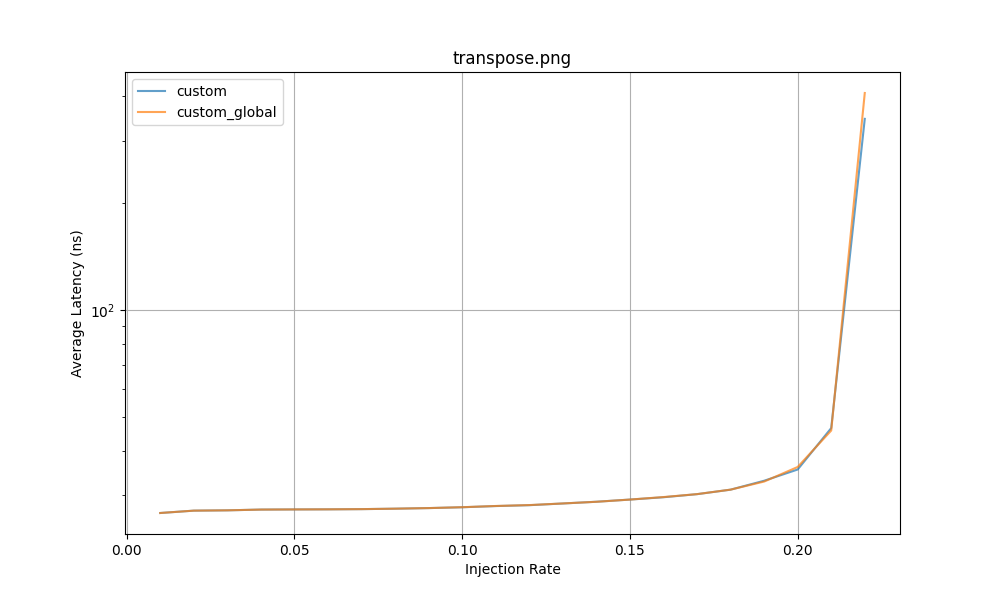

Source data for this figure (header and first rows):
Routing Function, 0.01, 0.02, 0.03, 0.04, 0.05, 0.06, 0.07, 0.08, 0.09, 0.1, 0.11, 0.12, 0.13, 0.14, 0.15, 0.16, 0.17, 0.18, 0.19, 0.2, 0.21, 0.22, 0.23
custom, 26.73, 27.14, 27.19, 27.33, 27.35, 27.37, 27.41, 27.49, 27.59, 27.74, 27.96, 28.12, 28.43, 28.75, 29.17, 29.61, 30.21, 31.1, 32.96, 35.45, 46.4, 345.9, 
custom_global, 26.73, 27.14, 27.19, 27.33, 27.35, 27.37, 27.41, 27.49, 27.59, 27.75, 27.97, 28.14, 28.44, 28.75, 29.16, 29.64, 30.21, 31.11, 32.78, 36.04, 45.67, 409.1, 
